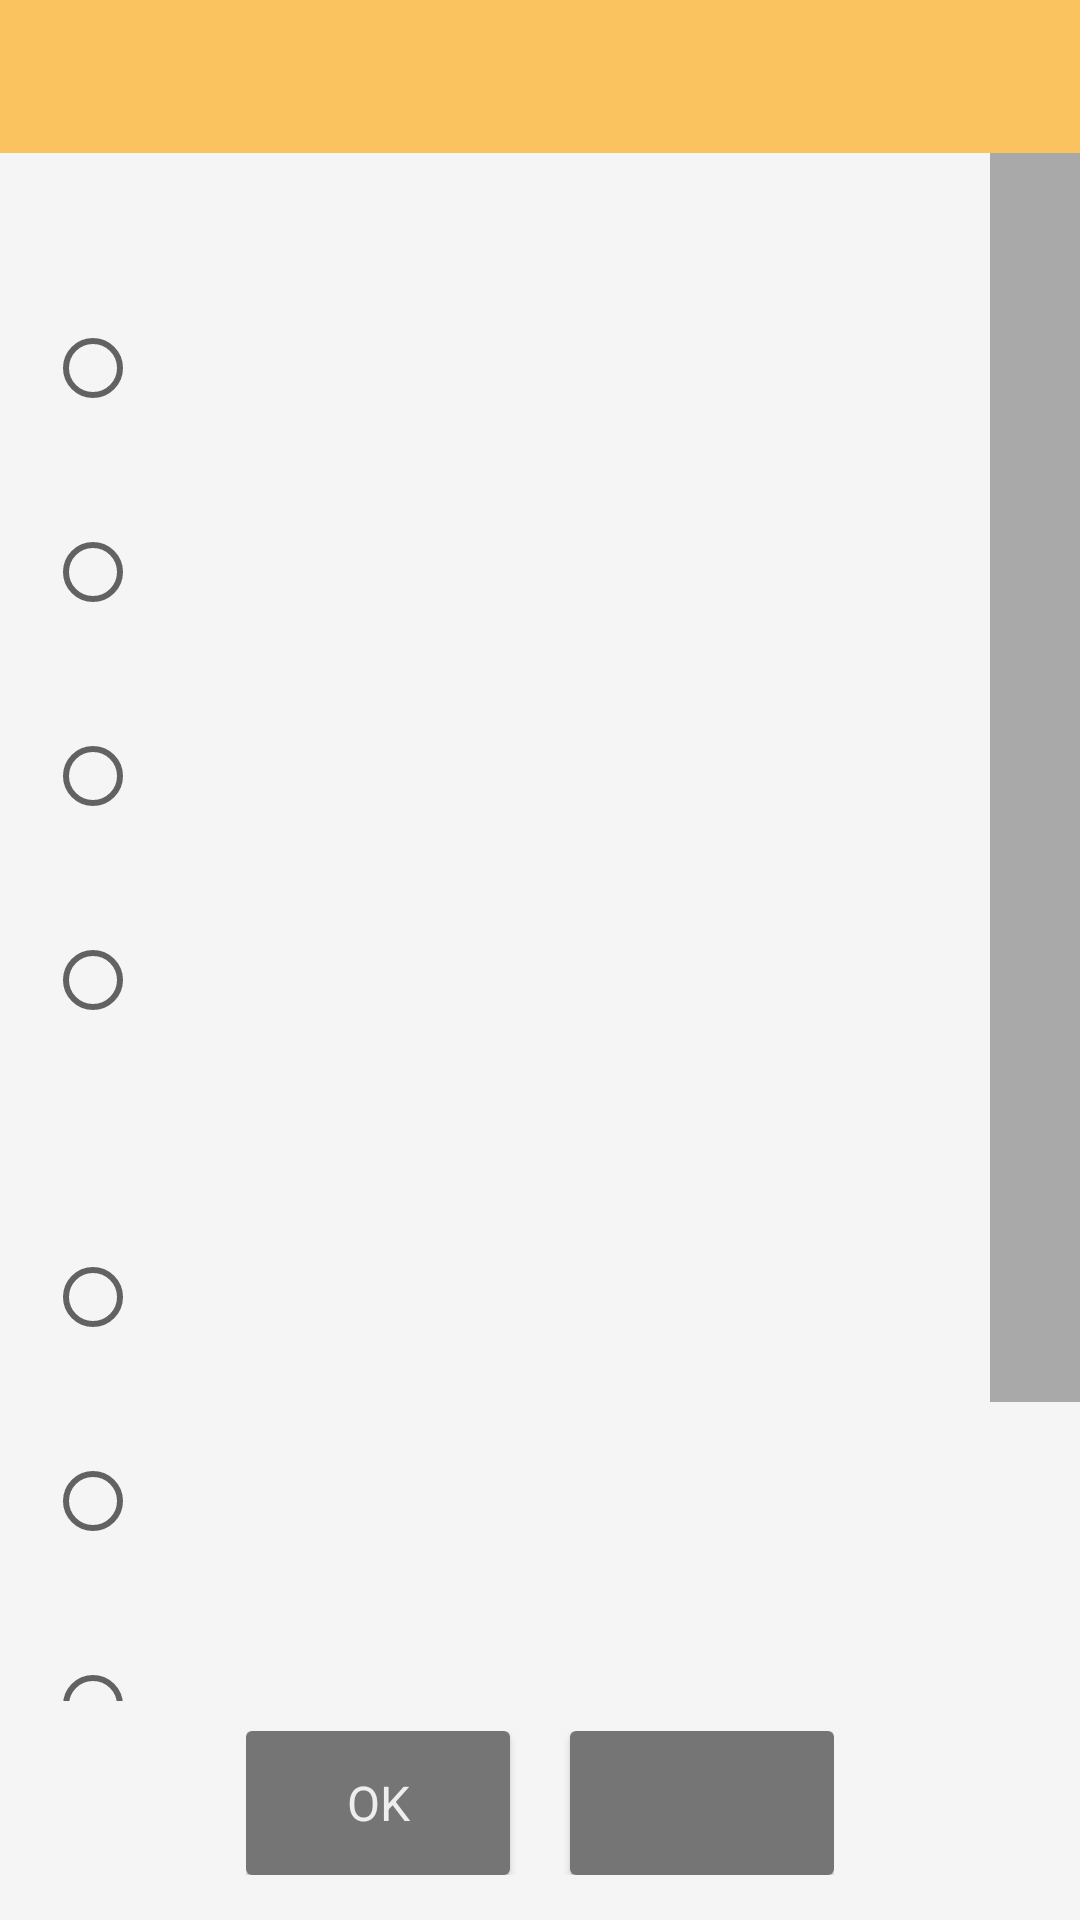

Android layout source for this screen:
<!-- AndroidManifest.xml: fallback theme Theme.MaterialComponents.DayNight.NoActionBar -->
<!-- res/layout/dialog_lines_shown.xml -->
<?xml version="1.0" encoding="utf-8"?>
<LinearLayout xmlns:android="http://schemas.android.com/apk/res/android"
              style="@style/dialog_ll">
  <TextView
    style="@style/dialog_title"
    android:id="@+id/title"/>
<ScrollView
  style="@style/dialog_scroll_view">
  <LinearLayout
    style="@style/dialog_inner_ll"
    xmlns:app="http://schemas.android.com/apk/res-auto">
    <TextView
      android:layout_width="match_parent"
      android:layout_height="wrap_content"
      style="@style/dialog_tiny_text"
      android:paddingBottom="5dp"
      android:paddingTop="10dp"
      android:textColor="@color/dark_text"
      android:id="@+id/lines_shown_h_title"/>
    <RadioGroup
       android:layout_width="fill_parent"
       android:layout_height="wrap_content"
       android:orientation="vertical"
       android:buttonTint="@color/hint_text_eng"
       android:id="@+id/radio_group_spn_shown_h">
      <RadioButton
        android:layout_width="wrap_content"
        android:layout_height="wrap_content"
        style="@style/dialog_tiny_text"
        android:layout_marginBottom="20dp"
        android:id="@+id/spn_shown_h_0"/>
      <RadioButton
        android:layout_width="wrap_content"
        android:layout_height="wrap_content"
        style="@style/dialog_tiny_text"
        android:layout_marginBottom="20dp"
        android:id="@+id/spn_shown_h_1"/>
      <RadioButton
        android:layout_width="wrap_content"
        android:layout_height="wrap_content"
        style="@style/dialog_tiny_text"
        android:layout_marginBottom="20dp"
        android:id="@+id/spn_shown_h_2"/>
      <RadioButton
        android:layout_width="wrap_content"
        android:layout_height="wrap_content"
        style="@style/dialog_tiny_text"
        android:layout_marginBottom="20dp"
        android:id="@+id/spn_shown_h_3"/>
    </RadioGroup>

    <TextView
      android:layout_width="match_parent"
      android:layout_height="wrap_content"
      style="@style/dialog_tiny_text"
      android:paddingBottom="5dp"
      android:paddingTop="10dp"
      android:textColor="@color/dark_text"
      android:id="@+id/lines_shown_r_title"/>
    <RadioGroup
      android:layout_width="fill_parent"
      android:layout_height="wrap_content"
      android:orientation="vertical"
      android:buttonTint="@color/reply_text_eng"
      android:id="@+id/radio_group_spn_shown_r">
      <RadioButton
        android:layout_width="wrap_content"
        android:layout_height="wrap_content"
        style="@style/dialog_tiny_text"
        android:layout_marginBottom="20dp"
        android:id="@+id/spn_shown_r_0"/>
      <RadioButton
        android:layout_width="wrap_content"
        android:layout_height="wrap_content"
        style="@style/dialog_tiny_text"
        android:layout_marginBottom="20dp"
        android:id="@+id/spn_shown_r_1"/>
      <RadioButton
        android:layout_width="wrap_content"
        android:layout_height="wrap_content"
        style="@style/dialog_tiny_text"
        android:layout_marginBottom="20dp"
        android:id="@+id/spn_shown_r_2"/>
      <RadioButton
        android:layout_width="wrap_content"
        android:layout_height="wrap_content"
        style="@style/dialog_tiny_text"
        android:layout_marginBottom="20dp"
        android:id="@+id/spn_shown_r_3"/>
    </RadioGroup>
  </LinearLayout>
</ScrollView>
  <include layout="@layout/dialog_two_buttons"/>

</LinearLayout>
<!-- res/layout/dialog_two_buttons.xml (included above) -->
<?xml version="1.0" encoding="utf-8"?>
<LinearLayout xmlns:android="http://schemas.android.com/apk/res/android"
              style="@style/dialog_buttons_ll">
  <Button
    style="@style/dialog_button"
    android:text="@string/ok"
    android:id="@+id/btn_ok">
  </Button>
  <Button
    style="@style/dialog_button"
    android:layout_marginLeft="20dp"
    android:id="@+id/btn_language">
  </Button>
</LinearLayout>
<!-- resources referenced by this layout -->
<resources>
  <color name="dark_text">#222</color>
  <color name="hint_text_eng">#31600F</color>
  <color name="reply_text_eng">@color/colorAccent</color>
  <string name="ok">Ok</string>
  <style name="dialog_button">
      <item name="android:textSize">16sp</item>
      <item name="android:layout_width">wrap_content</item>
      <item name="android:layout_height">wrap_content</item>
      <item name="android:background">@drawable/rounded_dark_grey_button</item>
      <item name="android:paddingLeft">15dp</item>
      <item name="android:paddingRight">15dp</item>
      <item name="android:fontFamily">sans-serif</item>
      <item name="android:textColor">@color/dialog_button_text</item>
    </style>
  <style name="dialog_buttons_ll">
      <item name="android:layout_width">wrap_content</item>
      <item name="android:layout_height">wrap_content</item>
      <item name="android:layout_gravity">center_horizontal</item>
      <item name="android:orientation">horizontal</item>
      <item name="android:paddingLeft">15dp</item>
      <item name="android:paddingRight">15dp</item>
      <item name="android:layout_marginTop">10dp</item>
    </style>
  <style name="dialog_inner_ll">
      <item name="android:layout_width">match_parent</item>
      <item name="android:layout_height">wrap_content</item>
      <item name="android:orientation">vertical</item>
      <item name="android:paddingRight">15dp</item>
      <item name="android:paddingLeft">15dp</item>
      <item name="android:paddingBottom">10dp</item>
      <item name="android:paddingTop">10dp</item>
    </style>
  <style name="dialog_ll">
      <item name="android:layout_width">0dp</item>
      <item name="android:layout_height">wrap_content</item>
      <item name="android:background">@color/dialog_bg</item>
      <item name="android:minWidth">400dp</item>
      <item name="android:minHeight">200dp</item>
      <item name="android:paddingBottom">15dp</item>
      <item name="android:orientation">vertical</item>
    </style>
  <style name="dialog_scroll_view">
      <item name="android:layout_width">match_parent</item>
      <item name="android:layout_height">wrap_content</item>
      <item name="android:scrollbarAlwaysDrawVerticalTrack">true</item>
      <item name="android:scrollbarSize">30dp</item>
      <item name="android:fadeScrollbars">true</item>
      <item name="android:layout_weight">1</item>
      <item name="android:gravity">center_vertical</item>
      <item name="android:layout_marginTop">0dp</item>
    </style>
  <style name="dialog_tiny_text" parent="RegTiny">
      <item name="android:textColor">@color/dialog_text</item>
    </style>
  <color name="colorAccent">#662859</color>
  <!-- drawable rounded_dark_grey_button (drawable) -->
  <?xml version="1.0" encoding="utf-8"?>
  <shape xmlns:android="http://schemas.android.com/apk/res/android" >
    <stroke
      android:color="@color/dialog_button_bg" />
    <solid android:color="@color/dialog_button_bg" />
    <padding/>
    <corners
      android:radius="1dp" 
      android:topLeftRadius="2dp"
      android:topRightRadius="2dp"
      android:bottomLeftRadius="2dp"
      android:bottomRightRadius="2dp"/>
  </shape>
  <color name="dialog_button_text">@color/whiteText</color>
  <color name="dialog_bg">#f5f5f5</color>
  <style name="RegTiny">
      <item name="android:textSize">17sp</item>
      <item name="android:fontFamily">sans-serif</item>
    </style>
  <color name="dialog_text">#555</color>
  <color name="colorPrimary">#FAC360</color>
  <color name="dialog_title_text">@color/whiteText</color>
  <color name="dialog_button_bg">#757575</color>
  <color name="whiteText">#eee</color>
</resources>
